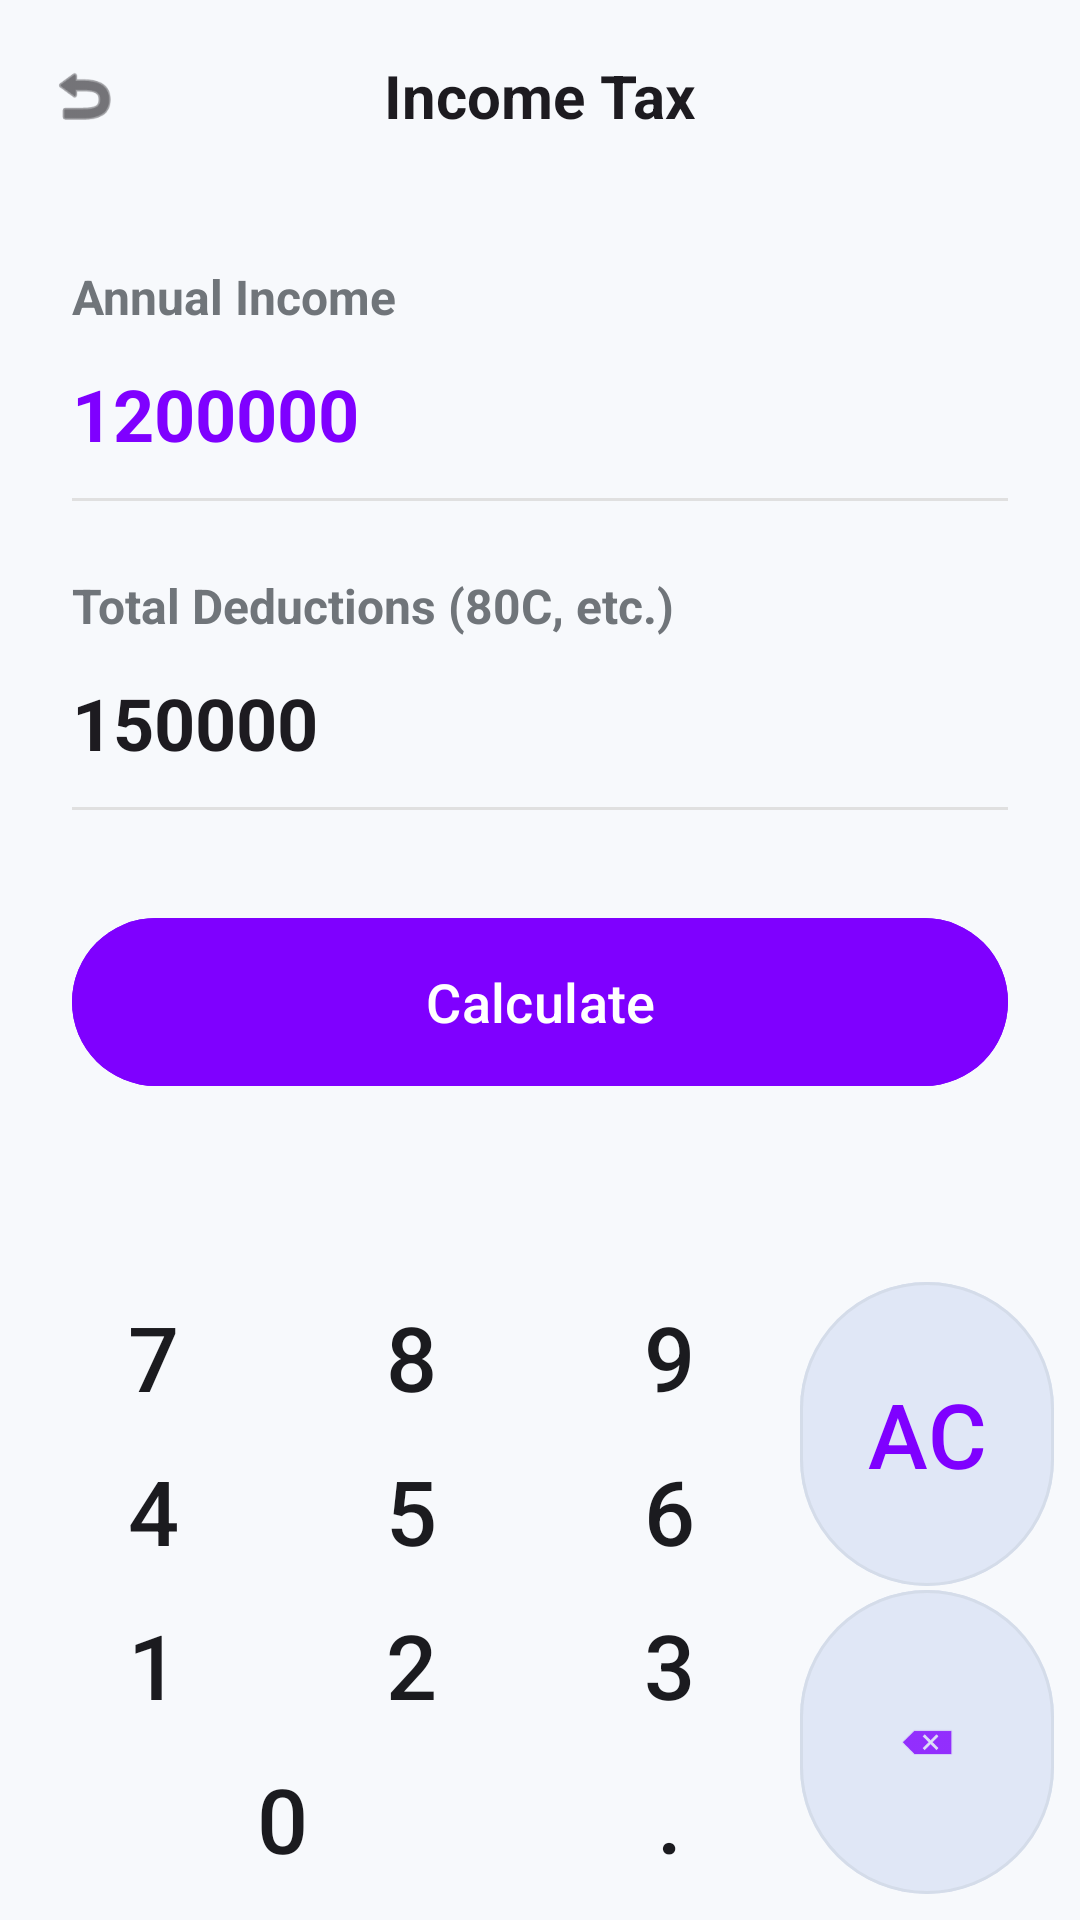

The Android layout XML behind this screen, and the referenced resources:
<!-- AndroidManifest.xml: application theme Theme.CalculatorApp -->
<!-- res/layout/activity_tax_calculator.xml -->
<?xml version="1.0" encoding="utf-8"?>
<LinearLayout xmlns:android="http://schemas.android.com/apk/res/android"
    xmlns:app="http://schemas.android.com/apk/res-auto"
    android:layout_width="match_parent"
    android:layout_height="match_parent"
    android:orientation="vertical"
    android:background="?attr/backgroundColor">

    
    <RelativeLayout
        android:layout_width="match_parent"
        android:layout_height="?attr/actionBarSize"
        android:paddingHorizontal="16dp">
        <ImageView
            android:id="@+id/btnBack"
            android:layout_width="24dp"
            android:layout_height="24dp"
            android:layout_centerVertical="true"
            android:src="@android:drawable/ic_menu_revert"
            app:tint="?attr/colorOnSurface"
            android:clickable="true"
            android:focusable="true"
            android:background="?attr/selectableItemBackgroundBorderless"/>
        <TextView
            android:layout_width="wrap_content"
            android:layout_height="wrap_content"
            android:layout_centerInParent="true"
            android:text="Income Tax"
            android:textSize="20sp"
            android:textStyle="bold"
            android:textColor="?attr/colorOnSurface" />
    </RelativeLayout>

    <androidx.core.widget.NestedScrollView
        android:layout_width="match_parent"
        android:layout_height="0dp"
        android:layout_weight="1"
        android:fillViewport="true">

        <LinearLayout
            android:layout_width="match_parent"
            android:layout_height="wrap_content"
            android:orientation="vertical"
            android:padding="24dp">

            
            <TextView
                android:layout_width="wrap_content"
                android:layout_height="wrap_content"
                android:text="Annual Income"
                android:textSize="16sp"
                android:textStyle="bold"
                android:textColor="#70757A" />
            <TextView
                android:id="@+id/tvIncomeAmount"
                android:layout_width="match_parent"
                android:layout_height="wrap_content"
                android:text="1200000"
                android:paddingVertical="12dp"
                android:textSize="24sp"
                android:textStyle="bold"
                android:textColor="#7F00FF"
                android:clickable="true"
                android:focusable="true"
                android:background="?attr/selectableItemBackground"/>

            <View android:layout_width="match_parent" android:layout_height="1dp" android:background="#E0E0E0" android:layout_marginBottom="24dp"/>

            
            <TextView
                android:layout_width="wrap_content"
                android:layout_height="wrap_content"
                android:text="Total Deductions (80C, etc.)"
                android:textSize="16sp"
                android:textStyle="bold"
                android:textColor="#70757A" />
            <TextView
                android:id="@+id/tvDeductions"
                android:layout_width="match_parent"
                android:layout_height="wrap_content"
                android:text="150000"
                android:paddingVertical="12dp"
                android:textSize="24sp"
                android:textStyle="bold"
                android:textColor="?attr/colorOnSurface"
                android:clickable="true"
                android:focusable="true"
                android:background="?attr/selectableItemBackground"/>

            <View android:layout_width="match_parent" android:layout_height="1dp" android:background="#E0E0E0" android:layout_marginBottom="32dp"/>

            
            <com.google.android.material.card.MaterialCardView
                android:id="@+id/cardResult"
                android:layout_width="match_parent"
                android:layout_height="wrap_content"
                android:layout_marginBottom="24dp"
                android:visibility="gone"
                app:cardCornerRadius="16dp"
                app:strokeWidth="1dp"
                app:strokeColor="#E0E0E0"
                app:cardElevation="0dp"
                app:cardBackgroundColor="?attr/backgroundColor">
                <LinearLayout
                    android:layout_width="match_parent"
                    android:layout_height="wrap_content"
                    android:orientation="vertical"
                    android:padding="20dp">
                    <LinearLayout android:layout_width="match_parent" android:layout_height="wrap_content" android:orientation="horizontal">
                        <TextView android:layout_width="0dp" android:layout_height="wrap_content" android:layout_weight="1" android:text="Taxable Income" android:textColor="#70757A"/>
                        <TextView android:id="@+id/tvTaxableIncome" android:layout_width="wrap_content" android:layout_height="wrap_content" android:textStyle="bold" android:textColor="?attr/colorOnSurface"/>
                    </LinearLayout>
                    <LinearLayout android:layout_width="match_parent" android:layout_height="wrap_content" android:orientation="horizontal" android:layout_marginTop="8dp">
                        <TextView android:layout_width="0dp" android:layout_height="wrap_content" android:layout_weight="1" android:text="Income Tax" android:textColor="#70757A"/>
                        <TextView android:id="@+id/tvResultTax" android:layout_width="wrap_content" android:layout_height="wrap_content" android:textStyle="bold" android:textColor="#7F00FF"/>
                    </LinearLayout>
                    <View android:layout_width="match_parent" android:layout_height="1dp" android:background="#E0E0E0" android:layout_marginVertical="12dp"/>
                    <LinearLayout android:layout_width="match_parent" android:layout_height="wrap_content" android:orientation="horizontal">
                        <TextView android:layout_width="0dp" android:layout_height="wrap_content" android:layout_weight="1" android:text="Net Take Home" android:textSize="18sp" android:textStyle="bold" android:textColor="?attr/colorOnSurface"/>
                        <TextView android:id="@+id/tvResultNet" android:layout_width="wrap_content" android:layout_height="wrap_content" android:textSize="18sp" android:textStyle="bold" android:textColor="#7F00FF"/>
                    </LinearLayout>
                </LinearLayout>
            </com.google.android.material.card.MaterialCardView>

            
            <com.google.android.material.button.MaterialButton
                android:id="@+id/btnCalculate"
                android:layout_width="match_parent"
                android:layout_height="64dp"
                android:text="Calculate"
                android:textSize="18sp"
                android:textAllCaps="false"
                android:backgroundTint="#7F00FF"
                app:cornerRadius="32dp"/>

        </LinearLayout>
    </androidx.core.widget.NestedScrollView>

    <include layout="@layout/keypad_simple" />

</LinearLayout>
<!-- res/layout/keypad_simple.xml (included above) -->
<?xml version="1.0" encoding="utf-8"?>
<GridLayout xmlns:android="http://schemas.android.com/apk/res/android"
    xmlns:app="http://schemas.android.com/apk/res-auto"
    android:id="@+id/keypad"
    android:layout_width="match_parent"
    android:layout_height="wrap_content"
    android:columnCount="4"
    android:padding="8dp"
    android:background="?attr/backgroundColor">

    
    <Button android:id="@+id/btn7" style="@style/KeypadBtn" android:text="7" />
    <Button android:id="@+id/btn8" style="@style/KeypadBtn" android:text="8" />
    <Button android:id="@+id/btn9" style="@style/KeypadBtn" android:text="9" />
    <com.google.android.material.button.MaterialButton
        android:id="@+id/btnClear"
        style="@style/KeypadBtnAction"
        android:layout_rowSpan="2"
        android:layout_height="0dp"
        android:layout_gravity="fill"
        android:text="AC"
        android:gravity="center"
        android:padding="0dp"
        android:insetTop="0dp"
        android:insetBottom="0dp"
        android:textColor="#7F00FF" />

    
    <Button android:id="@+id/btn4" style="@style/KeypadBtn" android:text="4" />
    <Button android:id="@+id/btn5" style="@style/KeypadBtn" android:text="5" />
    <Button android:id="@+id/btn6" style="@style/KeypadBtn" android:text="6" />

    
    <Button android:id="@+id/btn1" style="@style/KeypadBtn" android:text="1" />
    <Button android:id="@+id/btn2" style="@style/KeypadBtn" android:text="2" />
    <Button android:id="@+id/btn3" style="@style/KeypadBtn" android:text="3" />
    <com.google.android.material.button.MaterialButton
        android:id="@+id/btnDelete"
        style="@style/KeypadBtnAction"
        android:layout_rowSpan="2"
        android:layout_height="0dp"
        android:layout_gravity="fill"
        app:icon="@android:drawable/ic_input_delete"
        app:iconGravity="textStart"
        app:iconPadding="0dp"
        android:insetTop="0dp"
        android:insetBottom="0dp"
        android:padding="0dp"
        app:iconTint="#7F00FF" />

    
    <Button android:id="@+id/btn0" style="@style/KeypadBtn" android:text="0" android:layout_columnSpan="2" android:layout_width="0dp" android:layout_columnWeight="2"/>
    <Button android:id="@+id/btnDot" style="@style/KeypadBtn" android:text="." />

</GridLayout>
<!-- resources referenced by this layout -->
<resources>
  <style name="KeypadBtn" parent="BaseBtn">
          <item name="android:backgroundTint">?attr/btnNumberColor</item>
          <item name="android:textColor">?attr/textPrimaryColor</item>
          <item name="android:textSize">30sp</item>
      </style>
  <style name="KeypadBtnAction" parent="BaseBtn">
          <item name="android:backgroundTint">?attr/btnScientificColor</item>
          <item name="android:textColor">?attr/textPrimaryColor</item>
          <item name="android:textSize">30sp</item>
      </style>
  <style name="Theme.CalculatorApp" parent="Theme.Material3.DayNight.NoActionBar">
          <item name="backgroundColor">@color/bg_main</item>
          <item name="btnScientificColor">@color/btn_scientific</item>
          <item name="btnNumberColor">@color/btn_number</item>
          <item name="btnOperatorColor">@color/btn_operator</item>
          <item name="btnEqualColor">@color/btn_equal</item>
          <item name="textPrimaryColor">@color/text_primary</item>
          <item name="textSecondaryColor">@color/text_secondary</item>
  
          <item name="android:windowBackground">?attr/backgroundColor</item>
          <item name="android:statusBarColor">@android:color/transparent</item>
          <item name="android:windowLightStatusBar">true</item>
      </style>
  <style name="BaseBtn" parent="Widget.Material3.Button.TonalButton">
          <item name="android:layout_width">0dp</item>
          <item name="android:layout_height">50dp</item>
          <item name="android:layout_columnWeight">1</item>
          <item name="android:layout_margin">0.5dp</item>
          <item name="android:insetTop">0dp</item>
          <item name="android:insetBottom">0dp</item>
          <item name="android:padding">0dp</item>
          <item name="android:minWidth">0dp</item>
          <item name="android:minHeight">0dp</item>
          <item name="strokeWidth">1dp</item>
          <item name="strokeColor">#1A70757A</item>
          <item name="shapeAppearanceOverlay">@style/ShapeAppearance.App.Pill</item>
      </style>
  <color name="bg_main">#F7F9FC</color>
  <color name="btn_scientific">#E0E7F6</color>
  <color name="btn_number">#E9EEF4</color>
  <color name="btn_operator">#DDE2F9</color>
  <color name="btn_equal">#6B5677</color>
  <color name="text_primary">#1B1B1F</color>
  <color name="text_secondary">#70757A</color>
  <style name="ShapeAppearance.App.Pill" parent="ShapeAppearance.Material3.MediumComponent">
          <item name="cornerFamily">rounded</item>
          <item name="cornerSize">50%</item>
      </style>
</resources>
